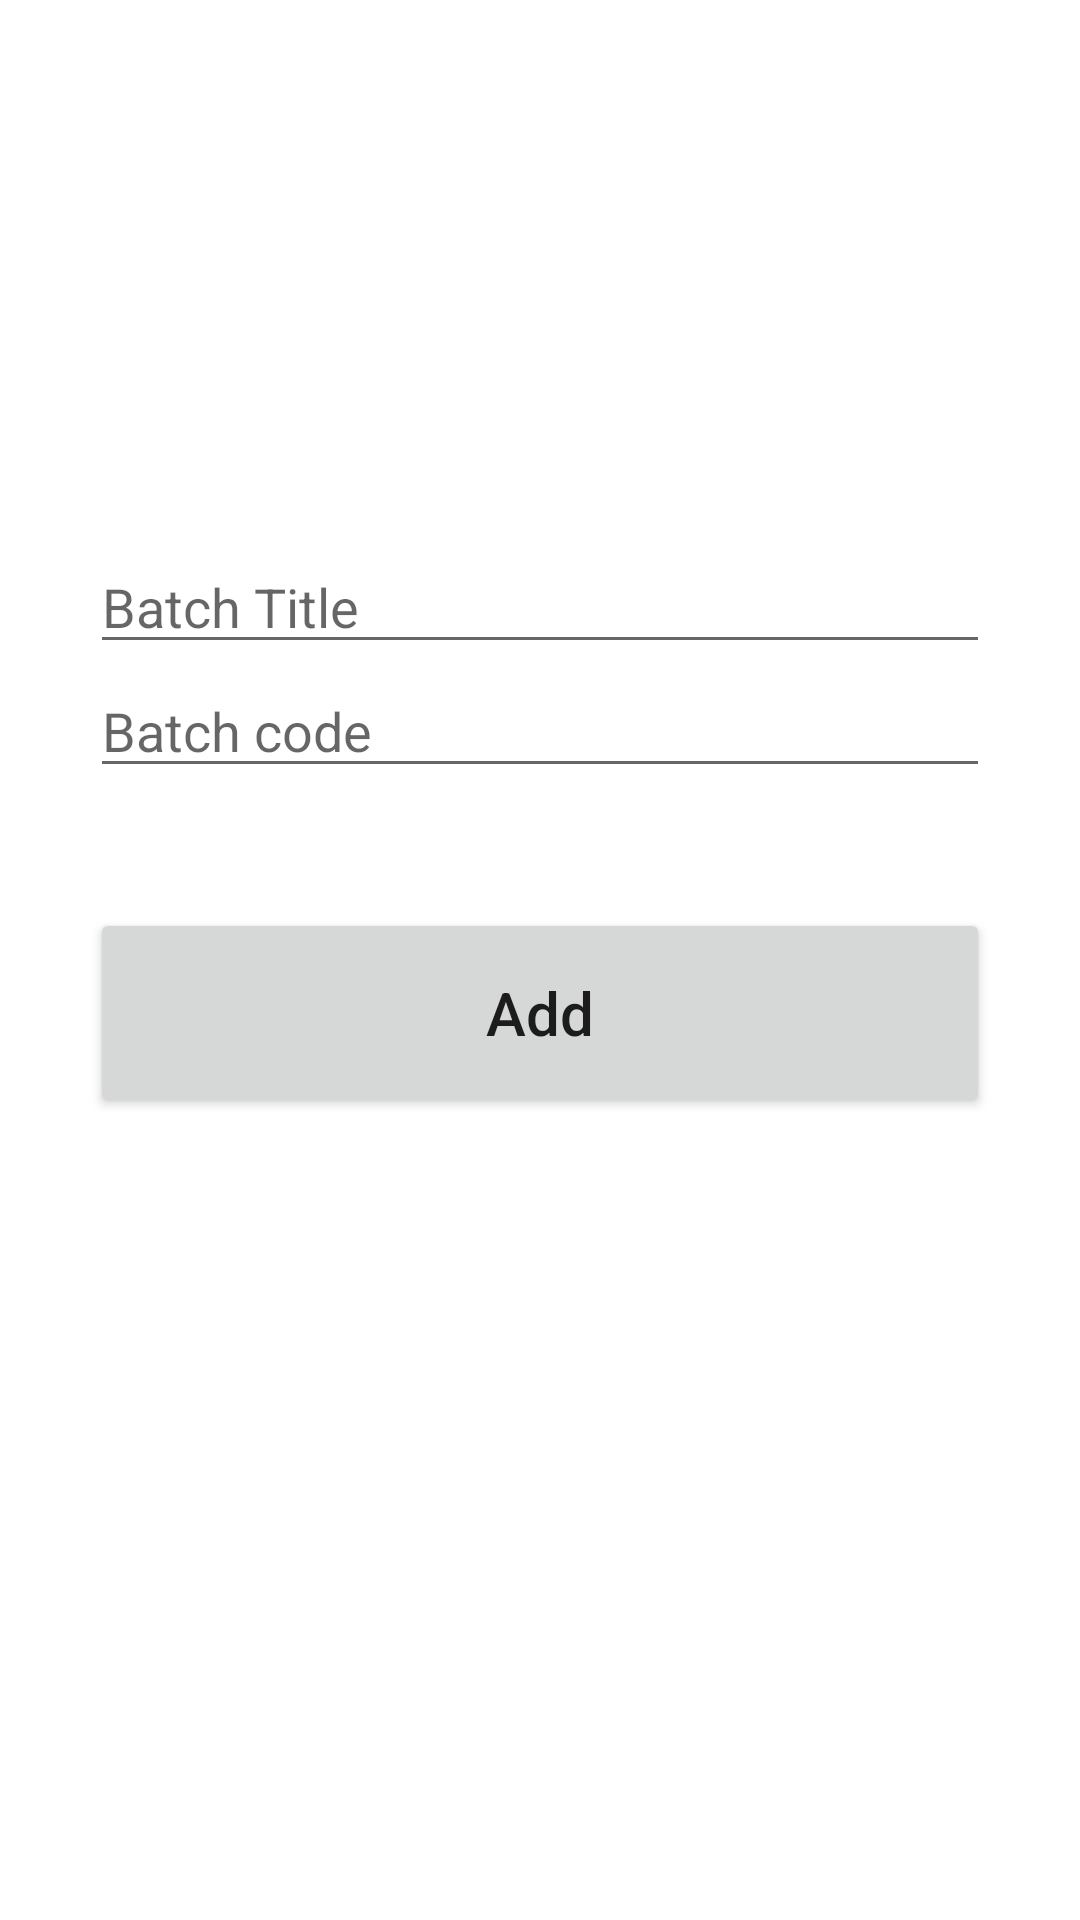

The Android layout XML behind this screen, and the referenced resources:
<!-- AndroidManifest.xml: application theme Theme.NoteiceBoard -->
<!-- res/layout/activity_add.xml -->
<?xml version="1.0" encoding="utf-8"?>
<androidx.constraintlayout.widget.ConstraintLayout xmlns:android="http://schemas.android.com/apk/res/android"
    xmlns:app="http://schemas.android.com/apk/res-auto"
    xmlns:tools="http://schemas.android.com/tools"
    android:layout_width="match_parent"
    android:layout_height="match_parent"
    tools:context=".AddActivity"
    android:padding="30dp"
    >

    <EditText
        android:id="@+id/title_input"
        android:layout_width="match_parent"
        android:layout_height="wrap_content"
        android:layout_marginTop="150dp"
        android:ems="10"
        android:hint="Batch Title"
        android:inputType="textPersonName"
        app:layout_constraintEnd_toEndOf="parent"
        app:layout_constraintStart_toStartOf="parent"
        app:layout_constraintTop_toTopOf="parent" />


    <EditText
        android:id="@+id/pages_input"
        android:layout_width="match_parent"
        android:layout_height="wrap_content"
        android:ems="10"
        android:hint="Batch code"
        android:inputType="number"
        app:layout_constraintEnd_toEndOf="parent"
        app:layout_constraintStart_toStartOf="parent"
        app:layout_constraintTop_toBottomOf="@+id/title_input" />

    <Button
        android:id="@+id/add_button"
        android:layout_width="match_parent"
        android:layout_height="70dp"
        android:layout_marginTop="40dp"
        android:text="Add"
        android:textSize="20sp"
        android:textAllCaps="false"
        app:layout_constraintEnd_toEndOf="parent"
        app:layout_constraintStart_toStartOf="parent"
        app:layout_constraintTop_toBottomOf="@+id/pages_input" />
</androidx.constraintlayout.widget.ConstraintLayout>
<!-- resources referenced by this layout -->
<resources>
  <style name="Theme.NoteiceBoard" parent="Theme.MaterialComponents.DayNight.NoActionBar">
          
          <item name="colorPrimary">@color/purple_500</item>
          <item name="colorPrimaryVariant">@color/lavender</item>
          <item name="colorOnPrimary">@color/white</item>
          
          <item name="colorSecondary">@color/teal_200</item>
          <item name="colorSecondaryVariant">@color/teal_700</item>
          <item name="colorOnSecondary">@color/black</item>
          
          <item name="android:statusBarColor">?attr/colorPrimaryVariant</item>
          
      </style>
  <color name="purple_500">#FF6200EE</color>
  <color name="lavender">#8692f7</color>
  <color name="white">#FFFFFFFF</color>
  <color name="teal_200">#FF03DAC5</color>
  <color name="teal_700">#FF018786</color>
  <color name="black">#FF000000</color>
</resources>
